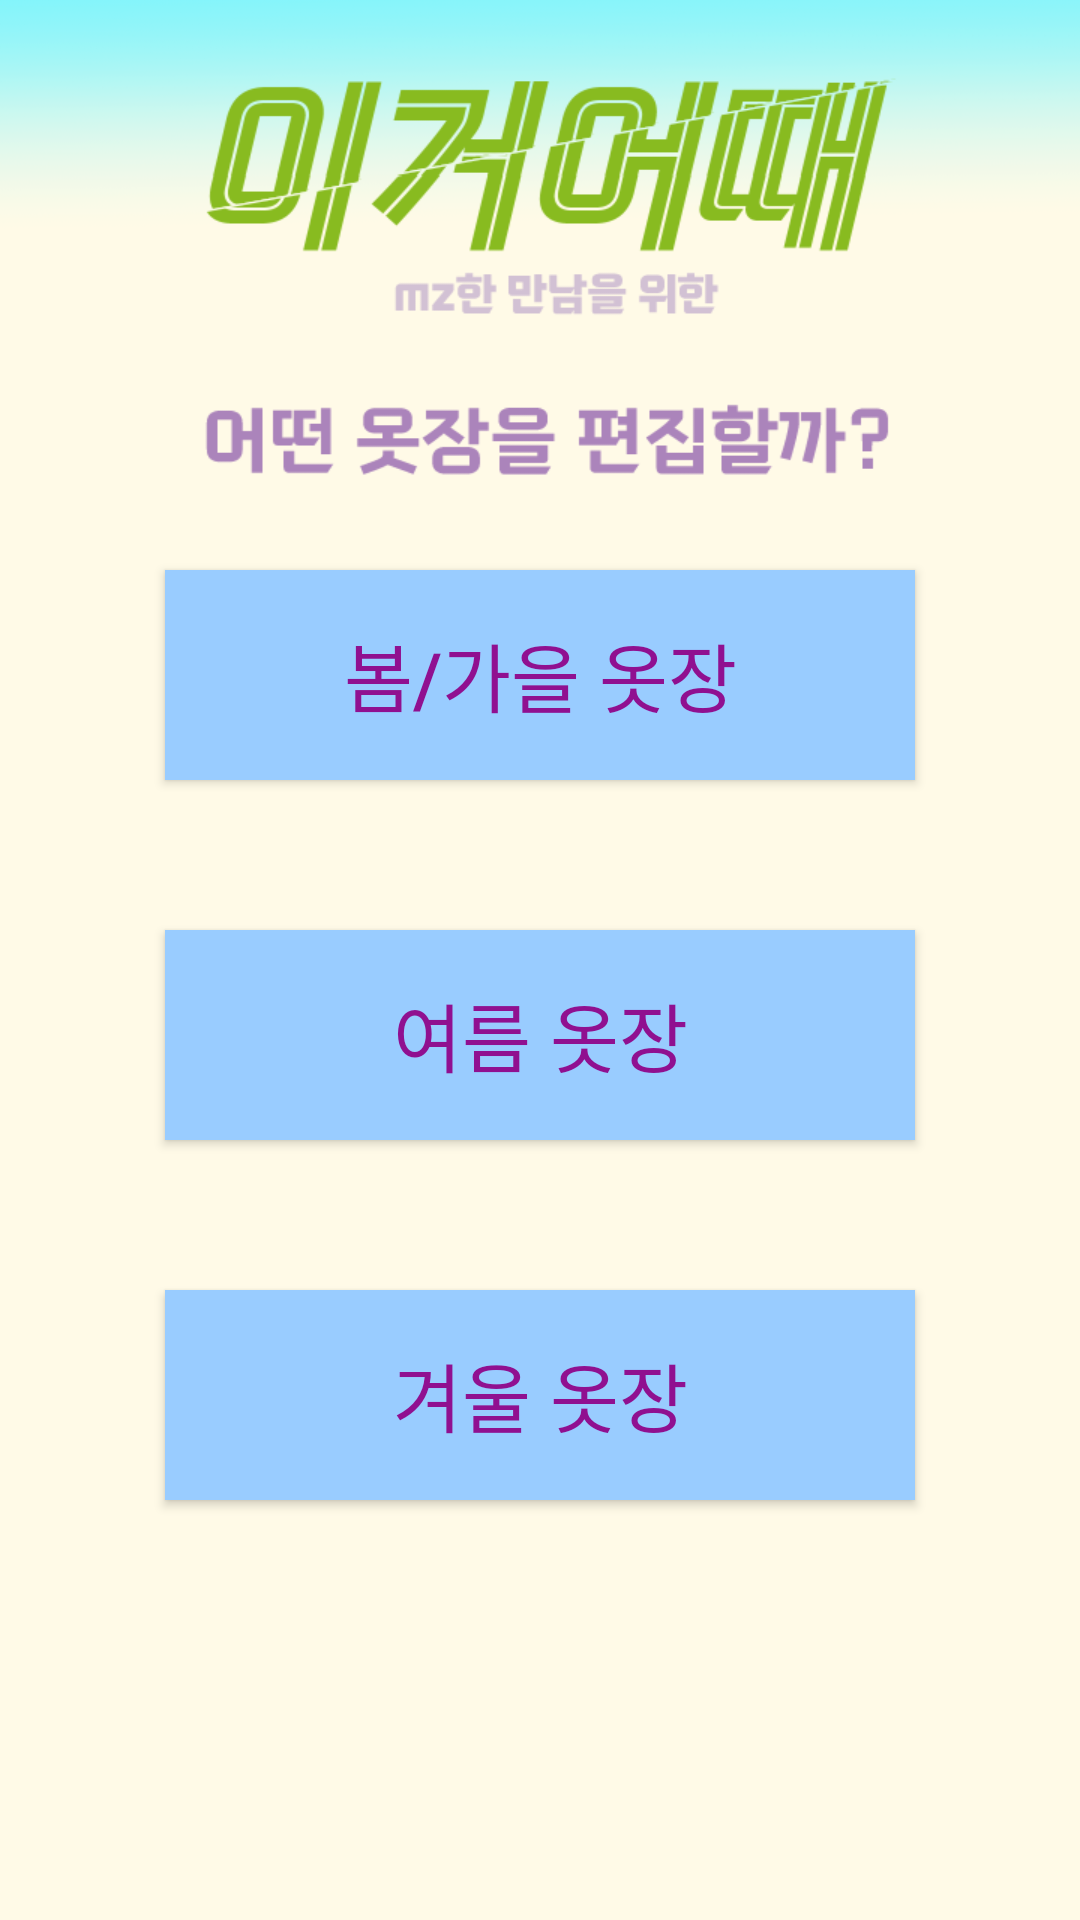

This screen was rendered from an Android layout file. Write that file and the resources it references.
<!-- AndroidManifest.xml: application theme Theme.MagicConch -->
<!-- res/layout/main_cloth.xml -->
<?xml version="1.0" encoding="utf-8"?>
<LinearLayout xmlns:android="http://schemas.android.com/apk/res/android"
    xmlns:app="http://schemas.android.com/apk/res-auto"
    xmlns:tools="http://schemas.android.com/tools"
    android:layout_width="match_parent"
    android:layout_height="match_parent"
    tools:context=".clothpage.MainCloth"
    android:orientation="vertical"
    android:background="@drawable/closetcho_text"
    android:gravity="center">

    <Button
        android:layout_width="250dp"
        android:layout_height="70dp"
        android:layout_marginTop="50dp"
        android:id="@+id/springBtn"
        android:text="봄/가을 옷장"
        android:textSize="25sp"
        android:textColor="#901090"
        android:background="#99ccFF"/>

    <Button
        android:layout_width="250dp"
        android:layout_height="70dp"
        android:layout_marginTop="50dp"
        android:id="@+id/summerBtn"
        android:text="여름 옷장"
        android:textSize="25sp"
        android:textColor="#901090"
        android:background="#99ccFF"/>

    <Button
        android:layout_width="250dp"
        android:layout_height="70dp"
        android:layout_marginTop="50dp"
        android:id="@+id/winterBtn"
        android:text="겨울 옷장"
        android:textSize="25sp"
        android:textColor="#901090"
        android:background="#99ccFF"/>
</LinearLayout>
<!-- resources referenced by this layout -->
<resources>
  <!-- drawable closetcho_text: png bitmap (drawable, 54227 bytes) -->
  <style name="Theme.MagicConch" parent="Base.Theme.MagicConch" />
  <style name="Base.Theme.MagicConch" parent="Theme.MaterialComponents.Light.NoActionBar">
          <item name="colorPrimary">#B0E0E6</item>
          <item name="colorPrimaryDark">#4682B4</item>
      </style>
</resources>
